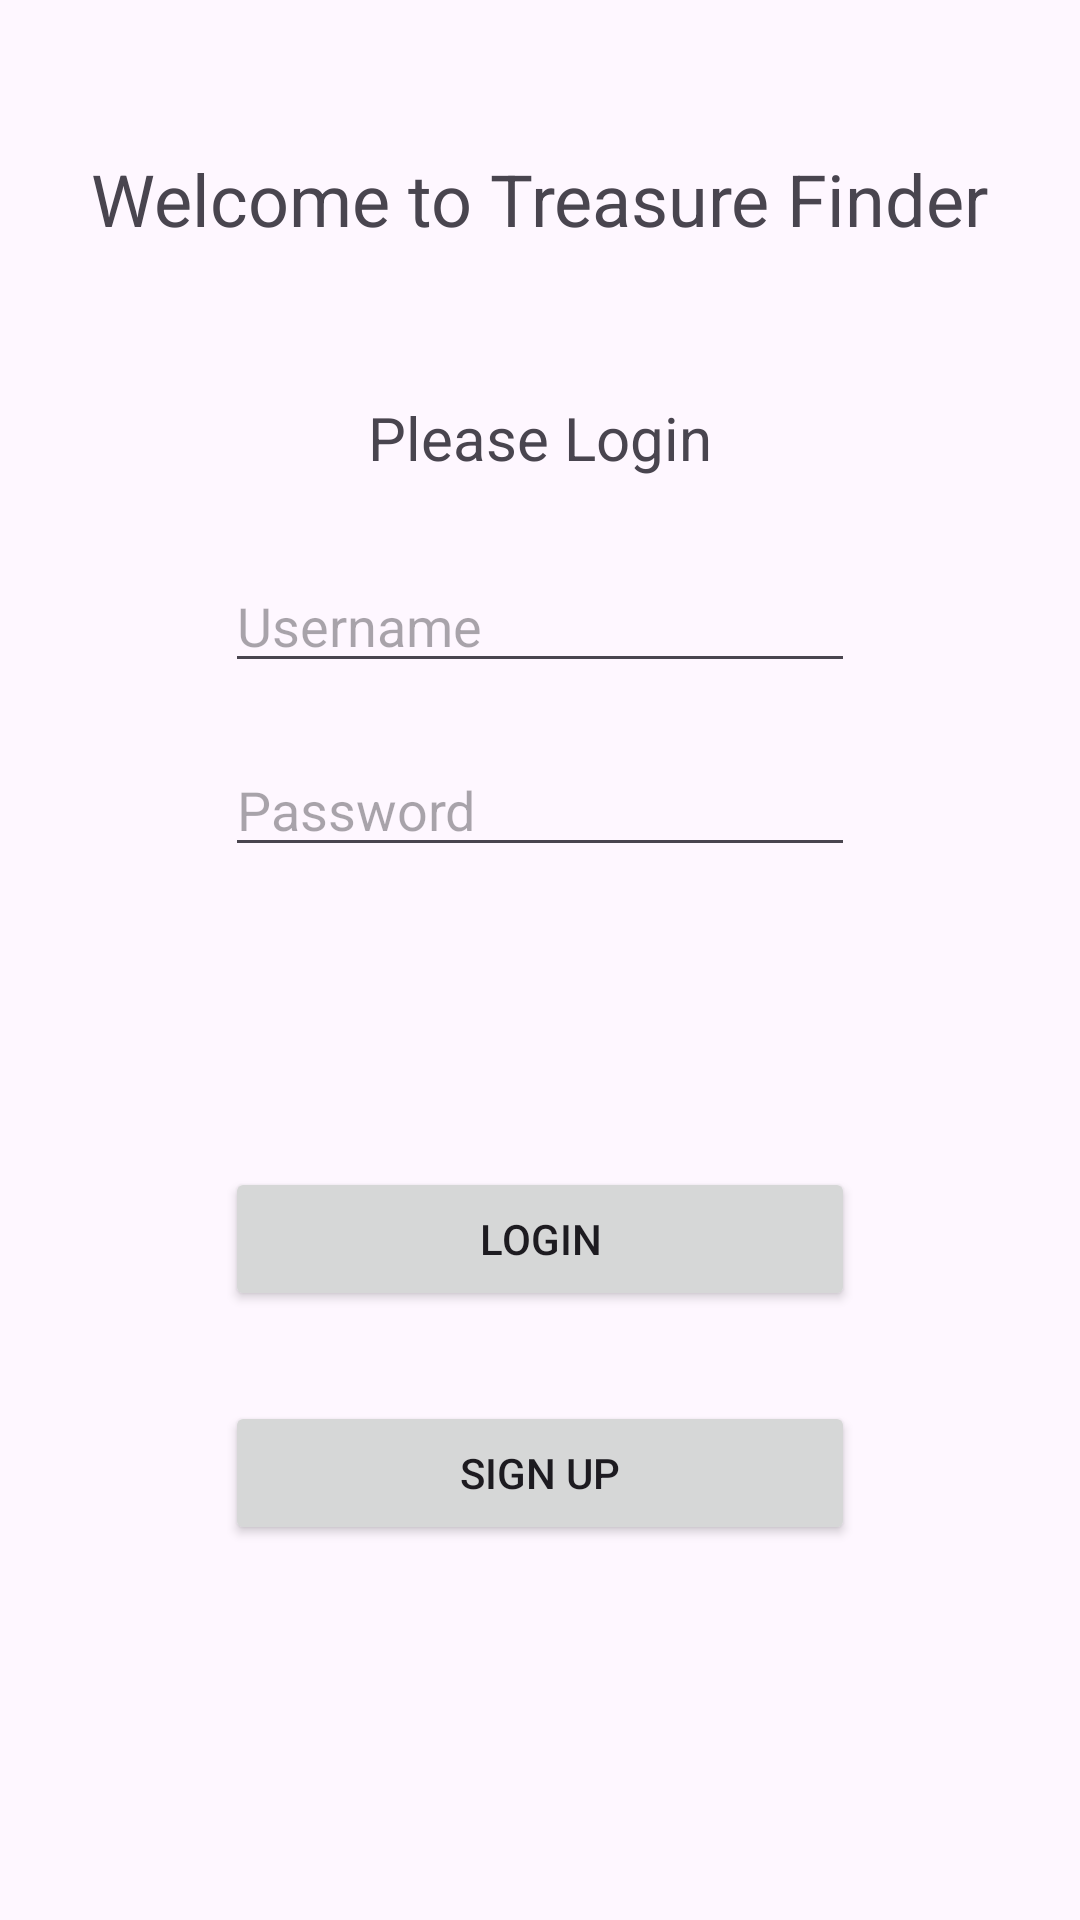

The Android layout XML behind this screen, and the referenced resources:
<!-- AndroidManifest.xml: application theme Theme.TreasureFinder -->
<!-- res/layout/activity_login.xml -->
<?xml version="1.0" encoding="utf-8"?>
<androidx.constraintlayout.widget.ConstraintLayout xmlns:android="http://schemas.android.com/apk/res/android"
    xmlns:app="http://schemas.android.com/apk/res-auto"
    xmlns:tools="http://schemas.android.com/tools"
    android:layout_width="match_parent"
    android:layout_height="match_parent"
    tools:context=".Login">

    <EditText
        android:id="@+id/txtUsername"
        android:layout_width="wrap_content"
        android:layout_height="wrap_content"
        android:layout_marginTop="27dp"
        android:ems="10"
        android:hint="Username"
        android:inputType="text"
        app:layout_constraintEnd_toEndOf="parent"
        app:layout_constraintStart_toStartOf="parent"
        app:layout_constraintTop_toBottomOf="@+id/textView2" />

    <TextView
        android:id="@+id/textView"
        android:layout_width="wrap_content"
        android:layout_height="wrap_content"
        android:layout_marginTop="50dp"
        android:text="Welcome to Treasure Finder"
        android:textSize="24sp"
        app:layout_constraintEnd_toEndOf="parent"
        app:layout_constraintStart_toStartOf="parent"
        app:layout_constraintTop_toTopOf="parent" />

    <TextView
        android:id="@+id/textView2"
        android:layout_width="wrap_content"
        android:layout_height="wrap_content"
        android:layout_marginTop="50dp"
        android:text="Please Login"
        android:textSize="20sp"
        app:layout_constraintEnd_toEndOf="parent"
        app:layout_constraintStart_toStartOf="parent"
        app:layout_constraintTop_toBottomOf="@+id/textView" />

    <EditText
        android:id="@+id/txtPassword"
        android:layout_width="wrap_content"
        android:layout_height="wrap_content"
        android:layout_marginTop="20dp"
        android:ems="10"
        android:hint="Password"
        android:inputType="textPassword"
        app:layout_constraintEnd_toEndOf="@+id/txtUsername"
        app:layout_constraintStart_toStartOf="@+id/txtUsername"
        app:layout_constraintTop_toBottomOf="@+id/txtUsername" />

    <Button
        android:id="@+id/btnLogin"
        android:layout_width="0dp"
        android:layout_height="wrap_content"
        android:layout_marginTop="100dp"
        android:onClick="login"
        android:text="Login"
        app:layout_constraintEnd_toEndOf="@+id/txtPassword"
        app:layout_constraintStart_toStartOf="@+id/txtPassword"
        app:layout_constraintTop_toBottomOf="@+id/txtPassword" />

    <Button
        android:id="@+id/btnSignUp"
        android:layout_width="0dp"
        android:layout_height="wrap_content"
        android:layout_marginTop="30dp"
        android:onClick="signUp"
        android:text="Sign Up"
        app:layout_constraintEnd_toEndOf="@+id/btnLogin"
        app:layout_constraintStart_toStartOf="@+id/btnLogin"
        app:layout_constraintTop_toBottomOf="@+id/btnLogin" />

</androidx.constraintlayout.widget.ConstraintLayout>
<!-- resources referenced by this layout -->
<resources>
  <style name="Theme.TreasureFinder" parent="Base.Theme.TreasureFinder" />
  <style name="Base.Theme.TreasureFinder" parent="Theme.Material3.DayNight.NoActionBar">
          
          
      </style>
</resources>
